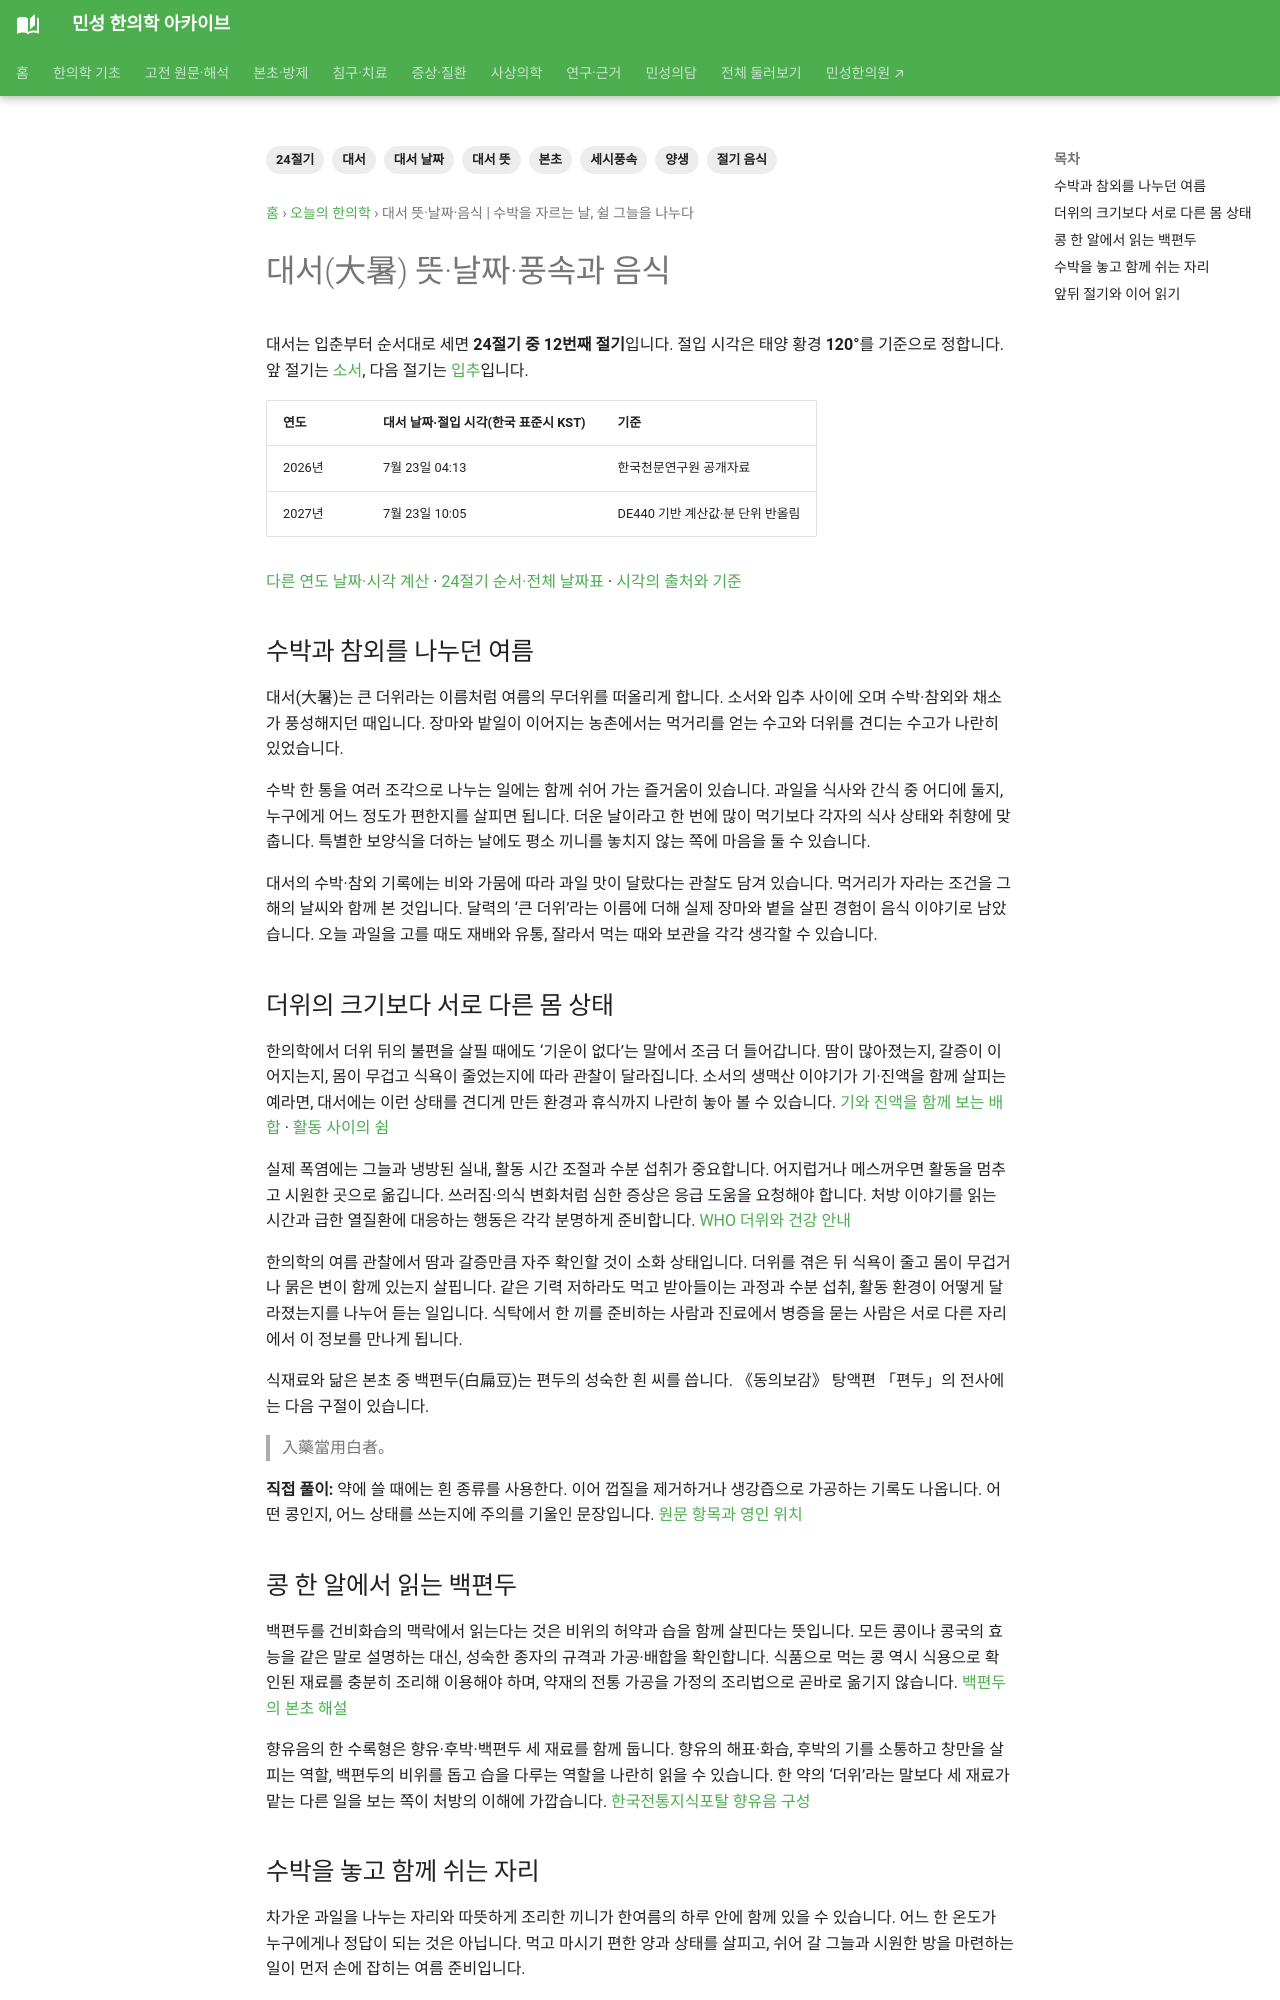

repository: joowon1111/minseong-korean-medicine-wiki · page: daily-korean-medicine/solar-terms/daeseo/index.html · generator: mkdocs

---
title: 대서 뜻·날짜·음식 | 수박을 자르는 날, 쉴 그늘을 나누다
description: 대서(大暑)의 뜻과 2026·2027년 날짜·절입 시각, 풍속과 음식을 알아봅니다. 수박을 자르는 날, 쉴 그늘을 나누다 이야기를 본초·고전 원문과 함께 읽습니다.
tags: [24절기, 대서, 대서 뜻, 대서 날짜, 절기 음식, 세시풍속, 본초, 양생]
---
# 대서(大暑) 뜻·날짜·풍속과 음식 {#daeseo}

대서는 입춘부터 순서대로 세면 **24절기 중 12번째 절기**입니다. 절입 시각은 태양 황경 **120°**를 기준으로 정합니다. 앞 절기는 [소서](soseo.md), 다음 절기는 [입추](ipchu.md)입니다.

| 연도 | 대서 날짜·절입 시각(한국 표준시 KST) | 기준 |
|---|---|---|
| 2026년 | 7월 23일 04:13 | 한국천문연구원 공개자료 |
| 2027년 | 7월 23일 10:05 | DE440 기반 계산값·분 단위 반올림 |

[다른 연도 날짜·시각 계산](../solar-terms.md#solar-calculator) · [24절기 순서·전체 날짜표](../solar-terms.md) · [시각의 출처와 기준](../solar-terms.md#annual-time)

<!-- solar-story:start -->
## 수박과 참외를 나누던 여름

대서(大暑)는 큰 더위라는 이름처럼 여름의 무더위를 떠올리게 합니다. 소서와 입추 사이에 오며 수박·참외와 채소가 풍성해지던 때입니다. 장마와 밭일이 이어지는 농촌에서는 먹거리를 얻는 수고와 더위를 견디는 수고가 나란히 있었습니다.

수박 한 통을 여러 조각으로 나누는 일에는 함께 쉬어 가는 즐거움이 있습니다. 과일을 식사와 간식 중 어디에 둘지, 누구에게 어느 정도가 편한지를 살피면 됩니다. 더운 날이라고 한 번에 많이 먹기보다 각자의 식사 상태와 취향에 맞춥니다. 특별한 보양식을 더하는 날에도 평소 끼니를 놓치지 않는 쪽에 마음을 둘 수 있습니다.

대서의 수박·참외 기록에는 비와 가뭄에 따라 과일 맛이 달랐다는 관찰도 담겨 있습니다. 먹거리가 자라는 조건을 그해의 날씨와 함께 본 것입니다. 달력의 ‘큰 더위’라는 이름에 더해 실제 장마와 볕을 살핀 경험이 음식 이야기로 남았습니다. 오늘 과일을 고를 때도 재배와 유통, 잘라서 먹는 때와 보관을 각각 생각할 수 있습니다.

## 더위의 크기보다 서로 다른 몸 상태

한의학에서 더위 뒤의 불편을 살필 때에도 ‘기운이 없다’는 말에서 조금 더 들어갑니다. 땀이 많아졌는지, 갈증이 이어지는지, 몸이 무겁고 식욕이 줄었는지에 따라 관찰이 달라집니다. 소서의 생맥산 이야기가 기·진액을 함께 살피는 예라면, 대서에는 이런 상태를 견디게 만든 환경과 휴식까지 나란히 놓아 볼 수 있습니다. [기와 진액을 함께 보는 배합](../../formulas/shengmai-san.md) · [활동 사이의 쉼](../../yangsaeng/index.md#work-rest)

실제 폭염에는 그늘과 냉방된 실내, 활동 시간 조절과 수분 섭취가 중요합니다. 어지럽거나 메스꺼우면 활동을 멈추고 시원한 곳으로 옮깁니다. 쓰러짐·의식 변화처럼 심한 증상은 응급 도움을 요청해야 합니다. 처방 이야기를 읽는 시간과 급한 열질환에 대응하는 행동은 각각 분명하게 준비합니다. [WHO 더위와 건강 안내](https://www.who.int/news-room/fact-sheets/detail/climate-change-heat-and-health)

한의학의 여름 관찰에서 땀과 갈증만큼 자주 확인할 것이 소화 상태입니다. 더위를 겪은 뒤 식욕이 줄고 몸이 무겁거나 묽은 변이 함께 있는지 살핍니다. 같은 기력 저하라도 먹고 받아들이는 과정과 수분 섭취, 활동 환경이 어떻게 달라졌는지를 나누어 듣는 일입니다. 식탁에서 한 끼를 준비하는 사람과 진료에서 병증을 묻는 사람은 서로 다른 자리에서 이 정보를 만나게 됩니다.

식재료와 닮은 본초 중 백편두(白扁豆)는 편두의 성숙한 흰 씨를 씁니다. 《동의보감》 탕액편 「편두」의 전사에는 다음 구절이 있습니다.

> 入藥當用白者。

**직접 풀이:** 약에 쓸 때에는 흰 종류를 사용한다. 이어 껍질을 제거하거나 생강즙으로 가공하는 기록도 나옵니다. 어떤 콩인지, 어느 상태를 쓰는지에 주의를 기울인 문장입니다. [원문 항목과 영인 위치](../../classics/donguibogam/original.md?record=tangaek-1-363cccdff740#reader)
